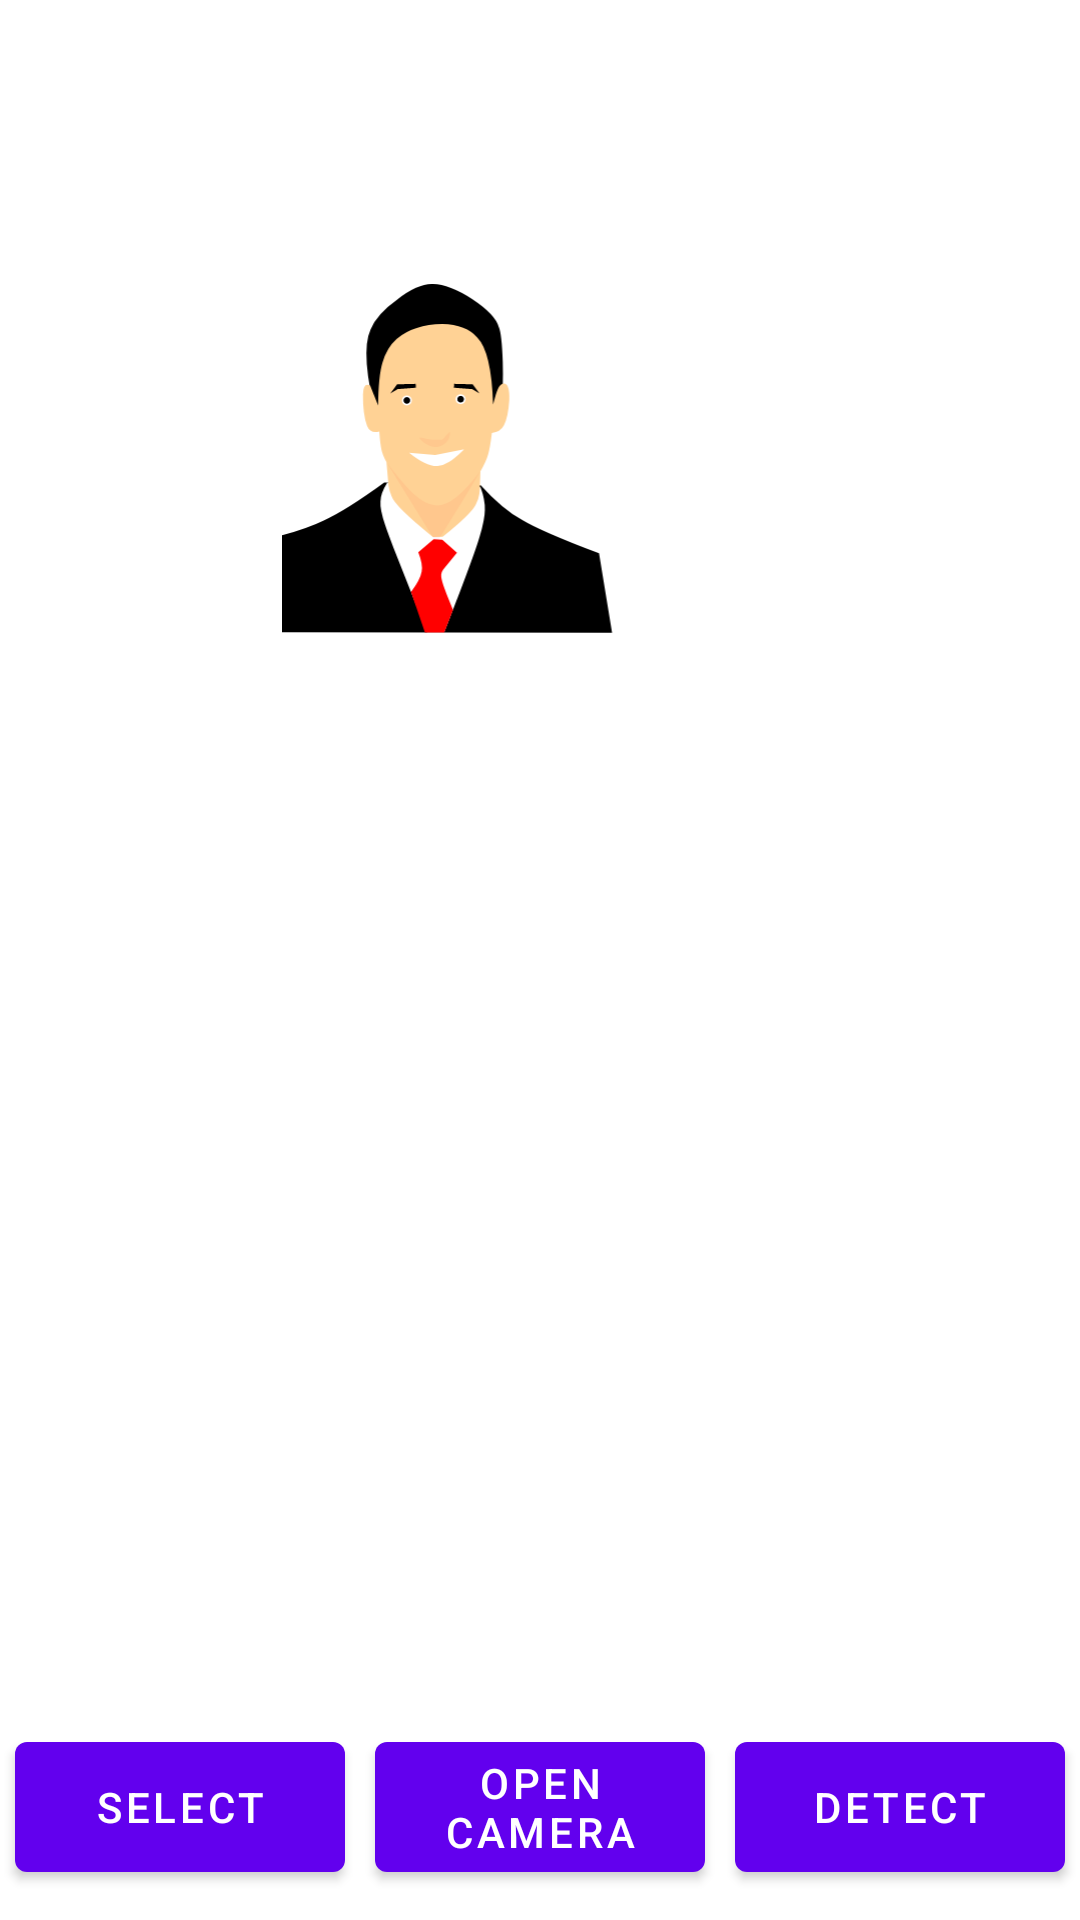

This screen was rendered from an Android layout file. Write that file and the resources it references.
<!-- AndroidManifest.xml: application theme Theme.SSD -->
<!-- res/layout/activity_main.xml -->
<?xml version="1.0" encoding="utf-8"?>
<RelativeLayout xmlns:android="http://schemas.android.com/apk/res/android"
    xmlns:tools="http://schemas.android.com/tools"
    android:layout_width="match_parent"
    android:layout_height="match_parent"
    tools:context=".MainActivity">

    <LinearLayout
        android:layout_width="match_parent"
        android:layout_height="match_parent"
        android:layout_above="@id/main_LAY_buttons"
        android:orientation="vertical">

        <ImageView
            android:id="@+id/main_IMG_input"

            android:layout_width="match_parent"
            android:layout_height="0dp"
            android:layout_marginBottom="15dp"

            android:layout_weight="1"
            android:src="@drawable/ic_person" />

        <androidx.recyclerview.widget.RecyclerView
            android:id="@+id/main_LST_results"
            android:layout_width="match_parent"
            android:layout_height="0dp"
            android:layout_weight="1"
           />
    </LinearLayout>


    <LinearLayout
        android:id="@+id/main_LAY_buttons"
        android:layout_width="match_parent"
        android:layout_height="wrap_content"
        android:layout_alignParentBottom="true"
        android:orientation="horizontal">

        <com.google.android.material.button.MaterialButton
            android:id="@+id/main_BTN_select"
            android:layout_width="0dp"
            android:layout_height="match_parent"
            android:layout_margin="5dp"
            android:layout_weight="1"
            android:onClick="funcSelect"
            android:layout_gravity="center_horizontal"

            android:text="@string/select" />
        <com.google.android.material.button.MaterialButton
            android:id="@+id/main_BTN_camera"
            android:layout_width="0dp"
            android:layout_height="wrap_content"
            android:layout_margin="5dp"
            android:layout_weight="1"
            android:layout_gravity="center_horizontal"

            android:onClick="openCamera"

            android:text="@string/takePhoto" />

        <com.google.android.material.button.MaterialButton
            android:id="@+id/main_BTN_detect"
            android:layout_width="0dp"
            android:layout_height="match_parent"
            android:layout_margin="5dp"
            android:layout_weight="1"
            android:layout_gravity="center_horizontal"
            android:onClick="funcDetect"
            android:text="@string/detect" />
    </LinearLayout>

</RelativeLayout>
<!-- resources referenced by this layout -->
<resources>
  <!-- drawable ic_person: vector/xml drawable (drawable, 5576 chars, omitted) -->
  <string name="detect">Detect</string>
  <string name="select">Select</string>
  <string name="takePhoto">open camera</string>
  <style name="Theme.SSD" parent="Theme.MaterialComponents.DayNight.DarkActionBar">
          
          <item name="colorPrimary">@color/purple_500</item>
          <item name="colorPrimaryVariant">@color/purple_700</item>
          <item name="colorOnPrimary">@color/white</item>
          
          <item name="colorSecondary">@color/teal_200</item>
          <item name="colorSecondaryVariant">@color/teal_700</item>
          <item name="colorOnSecondary">@color/black</item>
          
          <item name="android:statusBarColor" tools:targetApi="l">?attr/colorPrimaryVariant</item>
          
      </style>
  <!-- not gathered from this repository: default colours our renderer supplied (Android Studio template values) -->
  <color name="purple_500">#FF6200EE</color>
  <color name="purple_700">#FF3700B3</color>
  <color name="teal_200">#FF03DAC5</color>
  <color name="teal_700">#FF018786</color>
  <color name="black">#FF000000</color>
  <color name="white">#FFFFFFFF</color>
</resources>
